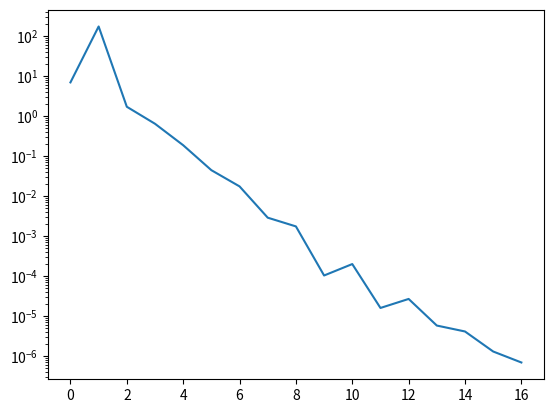

Here is the Python script that generated this plot:
import numpy as np
import scipy.linalg as sla
import numpy.linalg as la
import random
import matplotlib.pyplot as plt
%matplotlib inline

n = 4
X = np.random.rand(n,n)
U,_ = sla.qr(X)

D = np.diag([6,2,4,7])

A = U@D@U.T

eigl, eigv = la.eig(A)
print(eigl)
print(eigv)

eig_index_sort = np.argsort(abs(eigl))
print(eig_index_sort)
eigpos = eig_index_sort[-1]

eigv[:,eigpos]

x0 = np.random.randn(n)
x0

x = x0
for i in range(40):
    x = A @ x
    print(x)
    
print('Exact eigenvalue = ',eigv[:,eigpos])



np.dot(x,A@x)/np.dot(x,x)

x = x0/la.norm(x0)

x = x0/la.norm(x0)

for i in range(10):
    x = A @ x
    nrm = la.norm(x)
    x = x/nrm
    print(x)

print('exact = ' ,eigv[:,eigpos])

print('eig_approx = ', np.dot(x,A@x)/np.dot(x,x))

n = 4
    
D = np.diag([-5,2,4,3])

A = U@D@U.T

eigl, eigv = la.eig(A)

eig_index_sort = np.argsort(abs(eigl))
eigpos = eig_index_sort[-1]

print(eigl)
print(eigv[:,eigpos])

x = x0/la.norm(x0)

for i in range(40):
    x = A @ x
    nrm = la.norm(x)
    x = x/nrm
    print(x)

print('exact = ' ,eigv[:,eigpos])

print('eig_approx = ', np.dot(x,A@x)/np.dot(x,x))

print(D)

n = 4

D = np.diag([5,5,2,1])

A = U@D@U.T

eigl, eigv = la.eig(A)

print(eigl)
print(eigv[:,2])
print(eigv[:,3])

x = x0/la.norm(x0)

for i in range(40):
    x = A @ x
    nrm = la.norm(x)
    x = x/nrm
    print(x)

print('u1_exact = ' ,eigv[:,2])
print('u2_exact = ' ,eigv[:,3])

print('eig_approx = ', np.dot(x,A@x)/np.dot(x,x))

print(D)

n = 4

D = np.diag([-5,-5,2,1])

A = U@D@U.T

eigl, eigv = la.eig(A)

print(eigl)
print(eigv[:,2])
print(eigv[:,3])

x = x0/la.norm(x0)

for i in range(40):
    x = A @ x
    nrm = la.norm(x)
    x = x/nrm
    print(x)

print('u1_exact = ' ,eigv[:,2])
print('u2_exact = ' ,eigv[:,3])

print('eig_approx = ', np.dot(x,A@x)/np.dot(x,x))

print(D)

n = 4

D = np.diag([-5,5,2,1])

A = U@D@U.T

eigl, eigv = la.eig(A)

print(eigl)
print(eigv[:,0])
print(eigv[:,1])

x = x0/la.norm(x0)

for i in range(40):
    x = A @ x
    nrm = la.norm(x)
    x = x/nrm
    print(x)

print('u1_exact = ' ,eigv[:,2])
print('u2_exact = ' ,eigv[:,3])

print('eig_approx = ', np.dot(x,A@x)/np.dot(x,x))

print(D)

n=4

lambda_array_ordered = [7, 3, -2, 1]

X = np.random.rand(n,n)
U,_ = sla.qr(X)
D = np.diag(lambda_array_ordered)
A = U@D@U.T
eigl, eigv = la.eig(A)

eig_index_sort = np.argsort(abs(eigl))
eigpos = eig_index_sort[-1]
u1_exact = eigv[:,eigpos]

print('Largest lambda = ', lambda_array_ordered[0])
print('Eigenvector = ', u1_exact)
print('Convergence rate = ', lambda_array_ordered[1]/lambda_array_ordered[0])

# Generate normalized initial guess
x0 = np.random.random(n)
x = x0/la.norm(x0)

count = 0
diff  = 1
eigs  = [x[0]]
error = [np.abs( eigs[-1]  - lambda_array_ordered[0] )]

# We will use as stopping criteria the change in the
# approximation for the eigenvalue

while (diff > 1e-6 and count < 100):
    count += 1
    xnew = A@x #xk+1 = A xk
    eigs.append(xnew[0]/x[0])
    x = xnew/la.norm(xnew)    
    diff  = np.abs( eigs[-1]  - eigs[-2] )
    error.append( np.abs( eigs[-1]  - lambda_array_ordered[0] ) )    
    print("% 10f % 2e % 2f" %(eigs[-1], error[-1], error[-1]/error[-2])) 

plt.semilogy(np.abs(error)) 

n = 4
D = np.diag([5,-1,2,7])

A = U@D@U.T
eigl, eigv = la.eig(A)

eig_index_sort = np.argsort(abs(eigl))
eig_index_sort
eigpos = eig_index_sort[0]

print(eigv[:,eigpos])

x0 = np.random.random(n)
nrm = la.norm(x0)
x = x0/nrm

for i in range(20):
    x = la.inv(A)@x
    x = x/la.norm(x)

print("lambdan = ",x.T@A@x/(x.T@x))
print("un = ", x) 

#Inverse Power iteration to get smallest eigenvalue
x0 = np.random.random(n)
nrm = la.norm(x0)
x = x0/nrm
P, L, Um = sla.lu(A)
for k in range(20):
    y = sla.solve_triangular(L, np.dot(P.T, x), lower=True)
    x = sla.solve_triangular(Um, y)
    x = x/la.norm(x)

print("lambdan = ",x.T@A@x/(x.T@x))
print("un = ", x)  

n = 4
D = np.diag([5,-7,2,10])

A = U@D@U.T
eigl, eigv = la.eig(A)

print(eigl)
eigv

#Shifted Inverse Power iteration 
sigma = 1

x0 = np.random.random(n)
nrm = la.norm(x0)
x = x0/nrm
B = A - sigma*np.eye(n)
P, L, Um = sla.lu(B)
for k in range(20):
    y = sla.solve_triangular(L, np.dot(P.T, x), lower=True)
    x = sla.solve_triangular(Um, y)
    x = x/la.norm(x)

print("lambdan = ",x.T@A@x/(x.T@x))
print("un = ", x)  